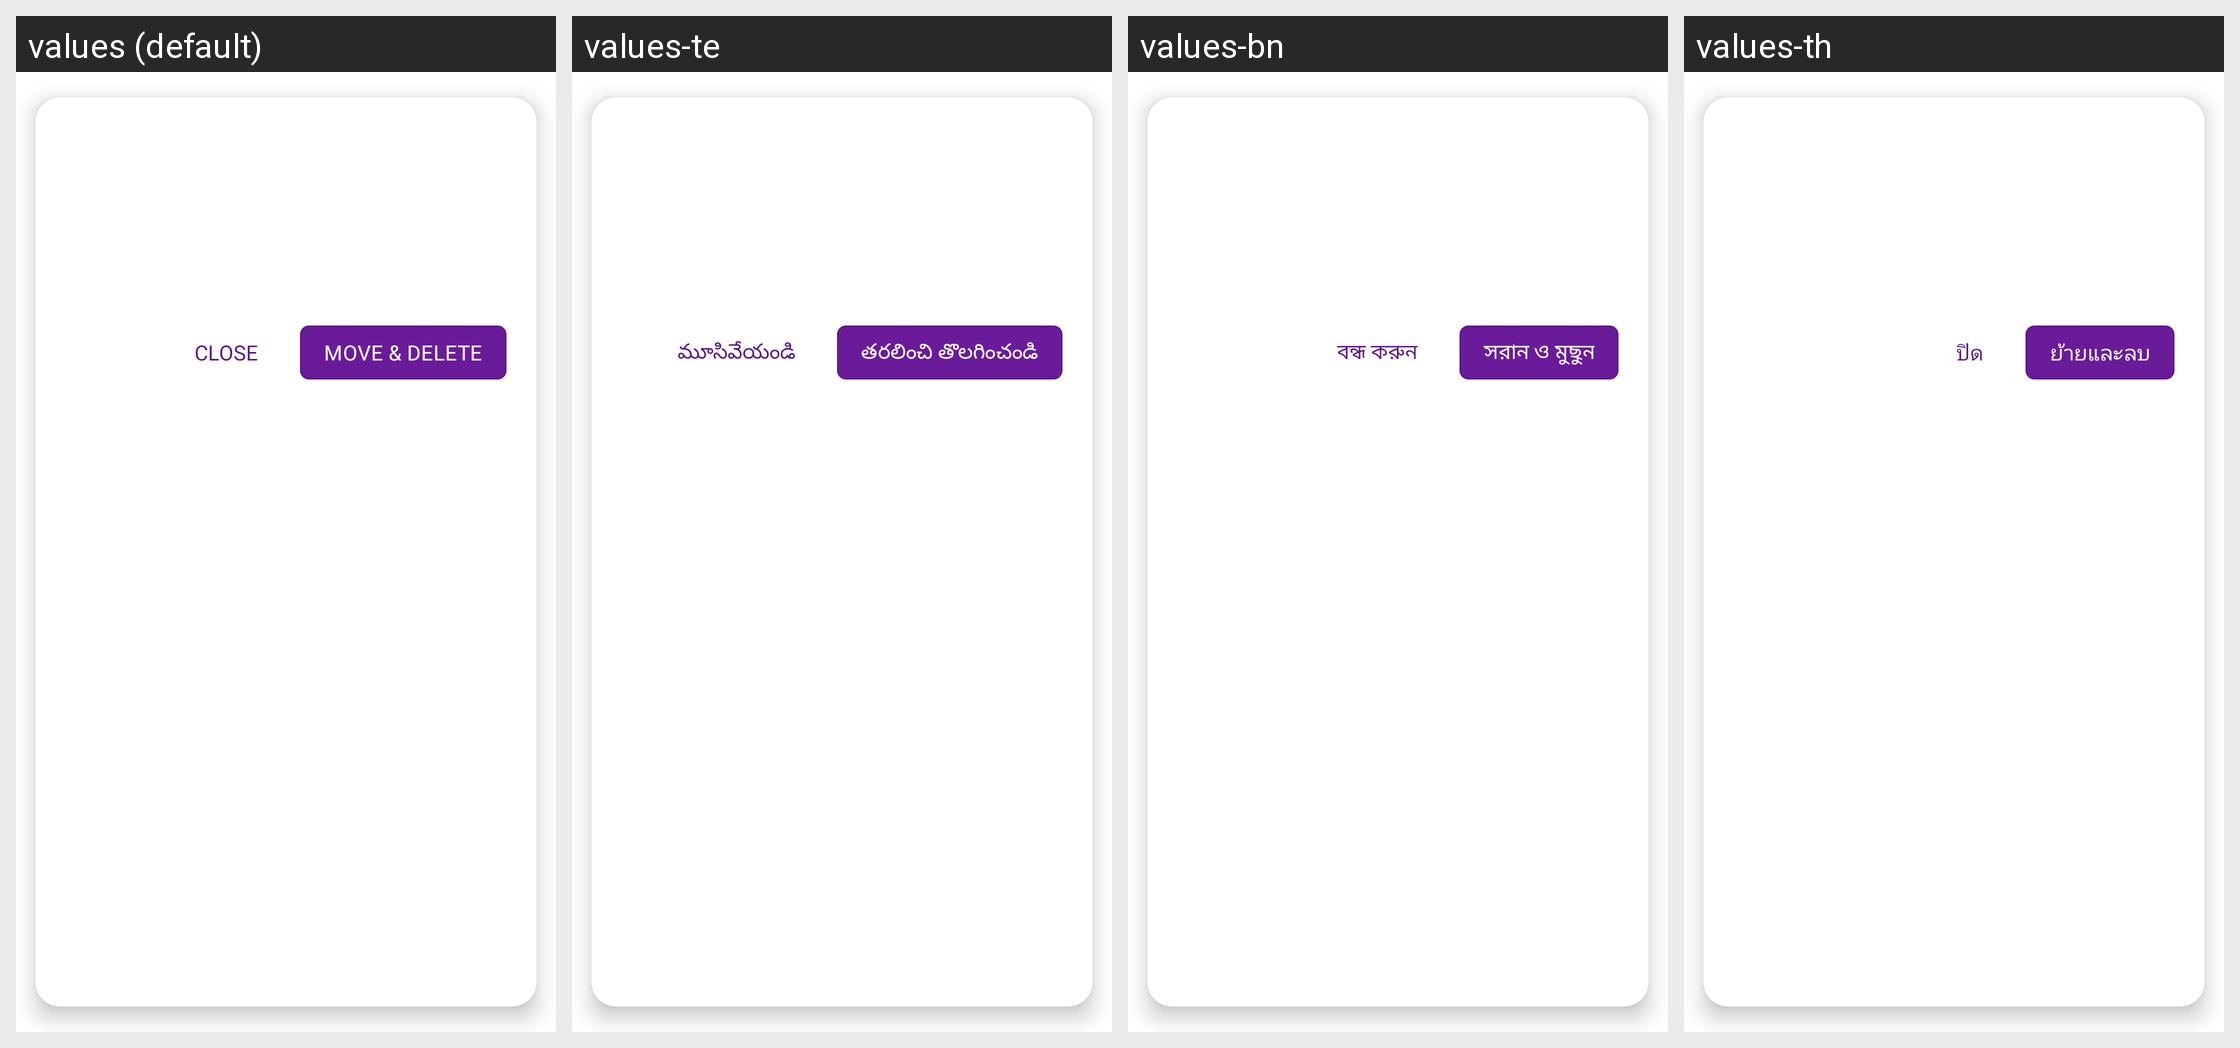

Translations of the strings shown on this Android screen, per locale in the grid:
Android screen res/layout/dialog_confirm_delete.xml rendered under 4 locales, left to right: values (default), values-te, values-bn, values-th. Device: Nexus 5 (rendered at 1080×1920; each locale shown at half size, 540×960, under a caption strip naming it); theme Theme.MoneyTracker.
Other locales in the repository, not shown: values-ar, values-cs, values-de, values-el, values-es, values-fa, values-fr, values-hi, values-in, values-it, values-ja, values-kn, values-ko, values-ml, values-ms, values-pl, values-pt-rBR, values-ro, values-ru, values-ta-rIN, values-tr, values-uk, values-vi, values-zh-rCN, values-zh-rTW.
Strings drawn on this screen, with the default value and each locale's value (text and hints the layout hard-codes, and strings that could not be matched under every locale, appear in the picture but are not listed):

text_close
  values: Close
  values-te: మూసివేయండి
  values-bn: বন্ধ করুন
  values-th: ปิด

move_delete
  values: Move & Delete
  values-te: తరలించి తొలగించండి
  values-bn: সরান ও মুছুন
  values-th: ย้ายและลบ
